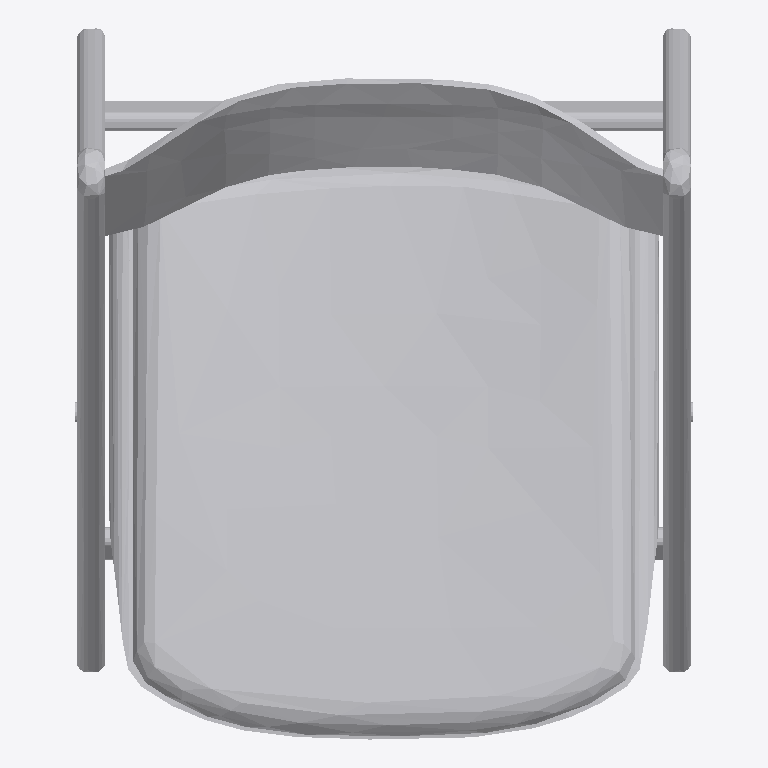
Plan cut of the same IFC building model at storey (level 0.00 m, cut at 1.40 m), seen from above with north up, elements coloured by IFC class: 1 other element (light grey). No cut surface shows.
Extent 0.460 m × 0.530 m × 0.817 m (x, y, z). Storeys (1): unnamed at 0.00 m. Elements (1): 1 IfcFurnishingElement.

HEADER;
FILE_DESCRIPTION(('ViewDefinition [CoordinationView]'),'2;1');
FILE_NAME('Furniture_Chairs-Stools-Benches_Karl-Andersson-Soner_Colo-Chair-Covered-seat.ifc','2022-06-21T12:43:08',('Supplier'),('BIMobject'),'IFC Engine DLL 2017-09-06','BIMobject-Lena','Full Scope');
FILE_SCHEMA(('IFC2X3'));
ENDSEC;
DATA;
#1=IFCPROJECT('3FXHIJX9jBJhbqEuM5iiV1',#2,'BIMobject Library',$,$,$,$,(#19),#7);
#22=IFCSITE('29kbBMvTDEagU8oUGqnW3R',#2,$,$,$,#23,$,$,.ELEMENT.,$,$,$,$,$);
#25=IFCBUILDING('2KG5ERlCH4Tgx9_v3CFokp',#2,$,$,$,#26,$,$,.ELEMENT.,$,$,$);
#28=IFCBUILDINGSTOREY('2jlyzbxaH7o9cAWfUgnvU6',#2,$,$,$,#29,$,$,.ELEMENT.,0.0);
#37=IFCFURNISHINGELEMENT('1xKDQ7yJbBAw5kGRYD5cy$',#2,'Colo Chair - Covered seat',$,$,#34,#36,$);
ENDSEC;
